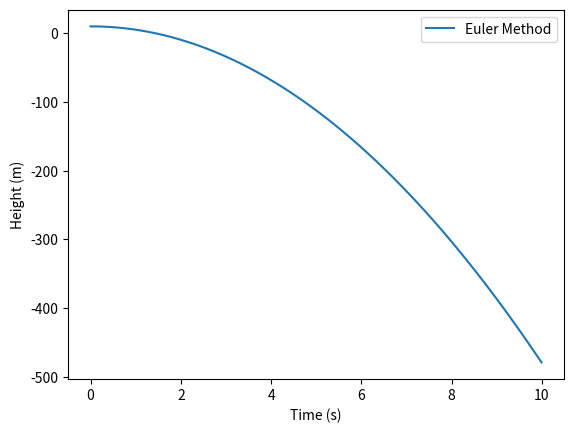
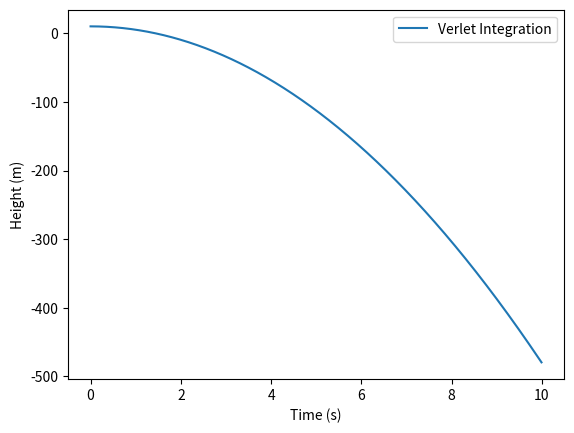
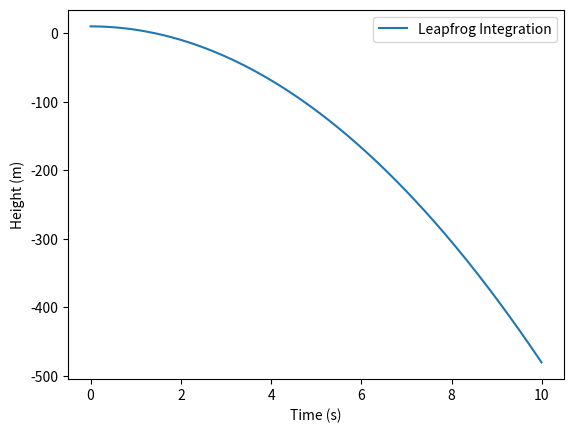
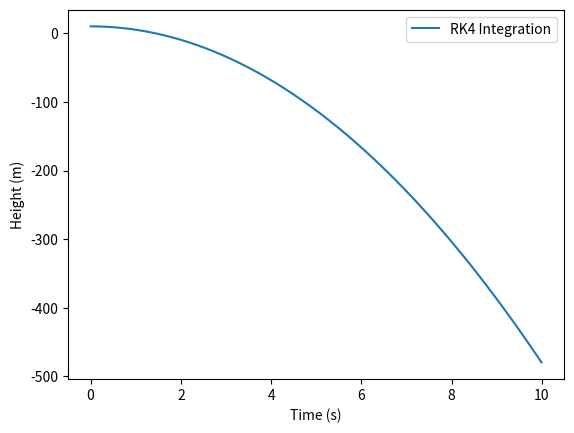
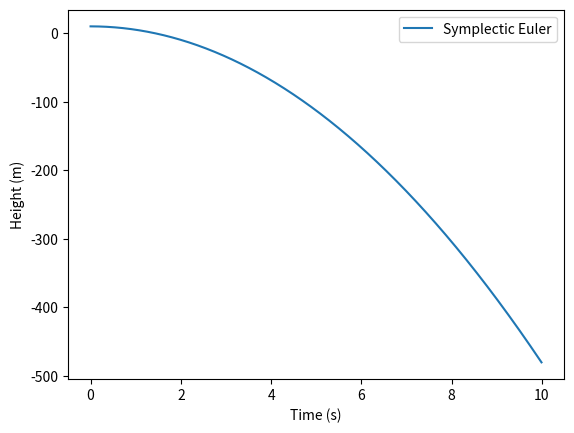

Write the Python code that produced these figures, in order. (Note: this script raises an exception after producing the figures.)
import numpy as np
import matplotlib.pyplot as plt

# Parameters
dt = 0.01  # Time step
t = np.arange(0, 10, dt)  # Time array
g = 9.81  # Gravitational acceleration
y = np.zeros_like(t)  # Position array
v = np.zeros_like(t)  # Velocity array
y[0] = 10  # Initial height

# Euler integration loop
for i in range(1, len(t)):
    v[i] = v[i-1] - g * dt  # Update velocity
    y[i] = y[i-1] + v[i-1] * dt  # Update position

plt.plot(t, y, label="Euler Method")
plt.xlabel("Time (s)")
plt.ylabel("Height (m)")
plt.legend()
plt.show()
# Parameters
y = np.zeros_like(t)  # Position array
y[0] = 10  # Initial height
y[1] = y[0] - 0.5 * g * dt**2  # Initial velocity assumed 0

# Verlet integration loop
for i in range(2, len(t)):
    y[i] = 2 * y[i-1] - y[i-2] - g * dt**2  # Update position

plt.plot(t, y, label="Verlet Integration")
plt.xlabel("Time (s)")
plt.ylabel("Height (m)")
plt.legend()
plt.show()


# Parameters
y = np.zeros_like(t)  # Position array
y[0] = 10  # Initial height
y[1] = y[0] - 0.5 * g * dt**2  # Initial velocity assumed 0

# Verlet integration loop
for i in range(2, len(t)):
    y[i] = 2 * y[i-1] - y[i-2] - g * dt**2  # Update position

plt.plot(t, y, label="Verlet Integration")
plt.xlabel("Time (s)")
plt.ylabel("Height (m)")
plt.legend()
plt.show()

y = np.zeros_like(t)
v = np.zeros_like(t)
y[0] = 10
v_half = 0  # Half-step velocity

# Leapfrog integration loop
for i in range(1, len(t)):
    v_half = v_half - g * dt  # Update velocity at half-step
    y[i] = y[i-1] + v_half * dt  # Update position
    v[i] = v_half - 0.5 * g * dt  # Update velocity to full step

plt.plot(t, y, label="Leapfrog Integration")
plt.xlabel("Time (s)")
plt.ylabel("Height (m)")
plt.legend()
plt.show()

def acceleration(y, v):
    return -g  # Constant gravitational acceleration

y = np.zeros_like(t)
v = np.zeros_like(t)
y[0] = 10

# RK4 integration loop
for i in range(1, len(t)):
    k1_y = v[i-1]
    k1_v = acceleration(y[i-1], v[i-1])

    k2_y = v[i-1] + 0.5 * k1_v * dt
    k2_v = acceleration(y[i-1] + 0.5 * k1_y * dt, v[i-1] + 0.5 * k1_v * dt)

    k3_y = v[i-1] + 0.5 * k2_v * dt
    k3_v = acceleration(y[i-1] + 0.5 * k2_y * dt, v[i-1] + 0.5 * k2_v * dt)

    k4_y = v[i-1] + k3_v * dt
    k4_v = acceleration(y[i-1] + k3_y * dt, v[i-1] + k3_v * dt)

    y[i] = y[i-1] + (dt / 6) * (k1_y + 2 * k2_y + 2 * k3_y + k4_y)
    v[i] = v[i-1] + (dt / 6) * (k1_v + 2 * k2_v + 2 * k3_v + k4_v)

plt.plot(t, y, label="RK4 Integration")
plt.xlabel("Time (s)")
plt.ylabel("Height (m)")
plt.legend()
plt.show()

y = np.zeros_like(t)
v = np.zeros_like(t)
y[0] = 10

# Symplectic Euler integration loop
for i in range(1, len(t)):
    v[i] = v[i-1] - g * dt  # Update velocity
    y[i] = y[i-1] + v[i] * dt  # Update position with new velocity

plt.plot(t, y, label="Symplectic Euler")
plt.xlabel("Time (s)")
plt.ylabel("Height (m)")
plt.legend()
plt.show()

import numpy as np
import matplotlib.pyplot as plt

class Body:
    def __init__(self, mass, position, velocity):
        self.mass = mass
        self.position = np.array(position, dtype=float)
        self.velocity = np.array(velocity, dtype=float)
        self.force = np.zeros(2, dtype=float)

    def reset_force(self):
        self.force[:] = 0

    def add_force(self, other):
        # Gravitational constant (arbitrary)
        G = 1.0
        delta = other.position - self.position
        distance = np.sqrt(np.sum(delta**2)) + 1e-5  # Avoid zero distance
        force_magnitude = G * self.mass * other.mass / (distance**2)
        self.force += force_magnitude * delta / distance

    def update_position(self, dt):
        # Velocity Verlet or simple Euler update
        self.velocity += self.force / self.mass * dt
        self.position += self.velocity * dt


class Quad:
    def __init__(self, center, width):
        self.center = np.array(center)
        self.width = width
        self.NW = self.NE = self.SW = self.SE = None

    def contains(self, position):
        x, y = position
        cx, cy = self.center
        return (cx - self.width / 2 <= x <= cx + self.width / 2 and
                cy - self.width / 2 <= y <= cy + self.width / 2)

    def subdivide(self):
        half = self.width / 2
        cx, cy = self.center
        self.NW = Quad((cx - half / 2, cy + half / 2), half)
        self.NE = Quad((cx + half / 2, cy + half / 2), half)
        self.SW = Quad((cx - half / 2, cy - half / 2), half)
        self.SE = Quad((cx + half / 2, cy - half / 2), half)


class QuadTree:
    def __init__(self, quad):
        self.quad = quad
        self.body = None
        self.total_mass = 0
        self.center_of_mass = np.zeros(2)

    def insert(self, body):
        if not self.quad.contains(body.position):
            return False

        if self.body is None and self.quad.NW is None:
            self.body = body
            self.total_mass = body.mass
            self.center_of_mass = body.position
            return True

        if self.quad.NW is None:
            self.quad.subdivide()
            self._move_body_to_subnode(self.body)
            self.body = None

        inserted = self._move_body_to_subnode(body)
        if inserted:
            self.total_mass += body.mass
            self.center_of_mass = (self.center_of_mass * (self.total_mass - body.mass) +
                                   body.position * body.mass) / self.total_mass
        return inserted

    def _move_body_to_subnode(self, body):
        for sub_quad in [self.quad.NW, self.quad.NE, self.quad.SW, self.quad.SE]:
            if sub_quad.contains(body.position):
                if sub_quad is None:
                    sub_quad = QuadTree(sub_quad)
                return sub_quad.insert(body)
        return False

    def calculate_force(self, body, theta=0.5):
        if self.body is not None and self.body != body:
            body.add_force(self.body)
        elif self.quad.NW is not None:
            s = self.quad.width
            d = np.linalg.norm(self.center_of_mass - body.position)
            if s / d < theta:
                virtual_body = Body(self.total_mass, self.center_of_mass, np.zeros(2))
                body.add_force(virtual_body)
            else:
                for child in [self.quad.NW, self.quad.NE, self.quad.SW, self.quad.SE]:
                    if child is not None:
                        child.calculate_force(body, theta)

# Simulation setup
num_bodies = 100
bodies = [Body(mass=np.random.rand() * 5 + 1,
               position=np.random.rand(2) * 100 - 50,
               velocity=(np.random.rand(2) - 0.5) * 10) for _ in range(num_bodies)]
dt = 0.01

# Run simulation
for _ in range(100):
    root_quad = Quad(center=(0, 0), width=200)
    root_tree = QuadTree(root_quad)
    for body in bodies:
        root_tree.insert(body)

    for body in bodies:
        body.reset_force()
        root_tree.calculate_force(body)

    for body in bodies:
        body.update_position(dt)

# Plot results
plt.figure(figsize=(8, 8))
positions = np.array([body.position for body in bodies])
plt.scatter(positions[:, 0], positions[:, 1], s=10)
plt.xlim(-100, 100)
plt.ylim(-100, 100)
plt.xlabel("X Position")
plt.ylabel("Y Position")
plt.title("Barnes-Hut Simulation of 100 Bodies")
plt.show()
